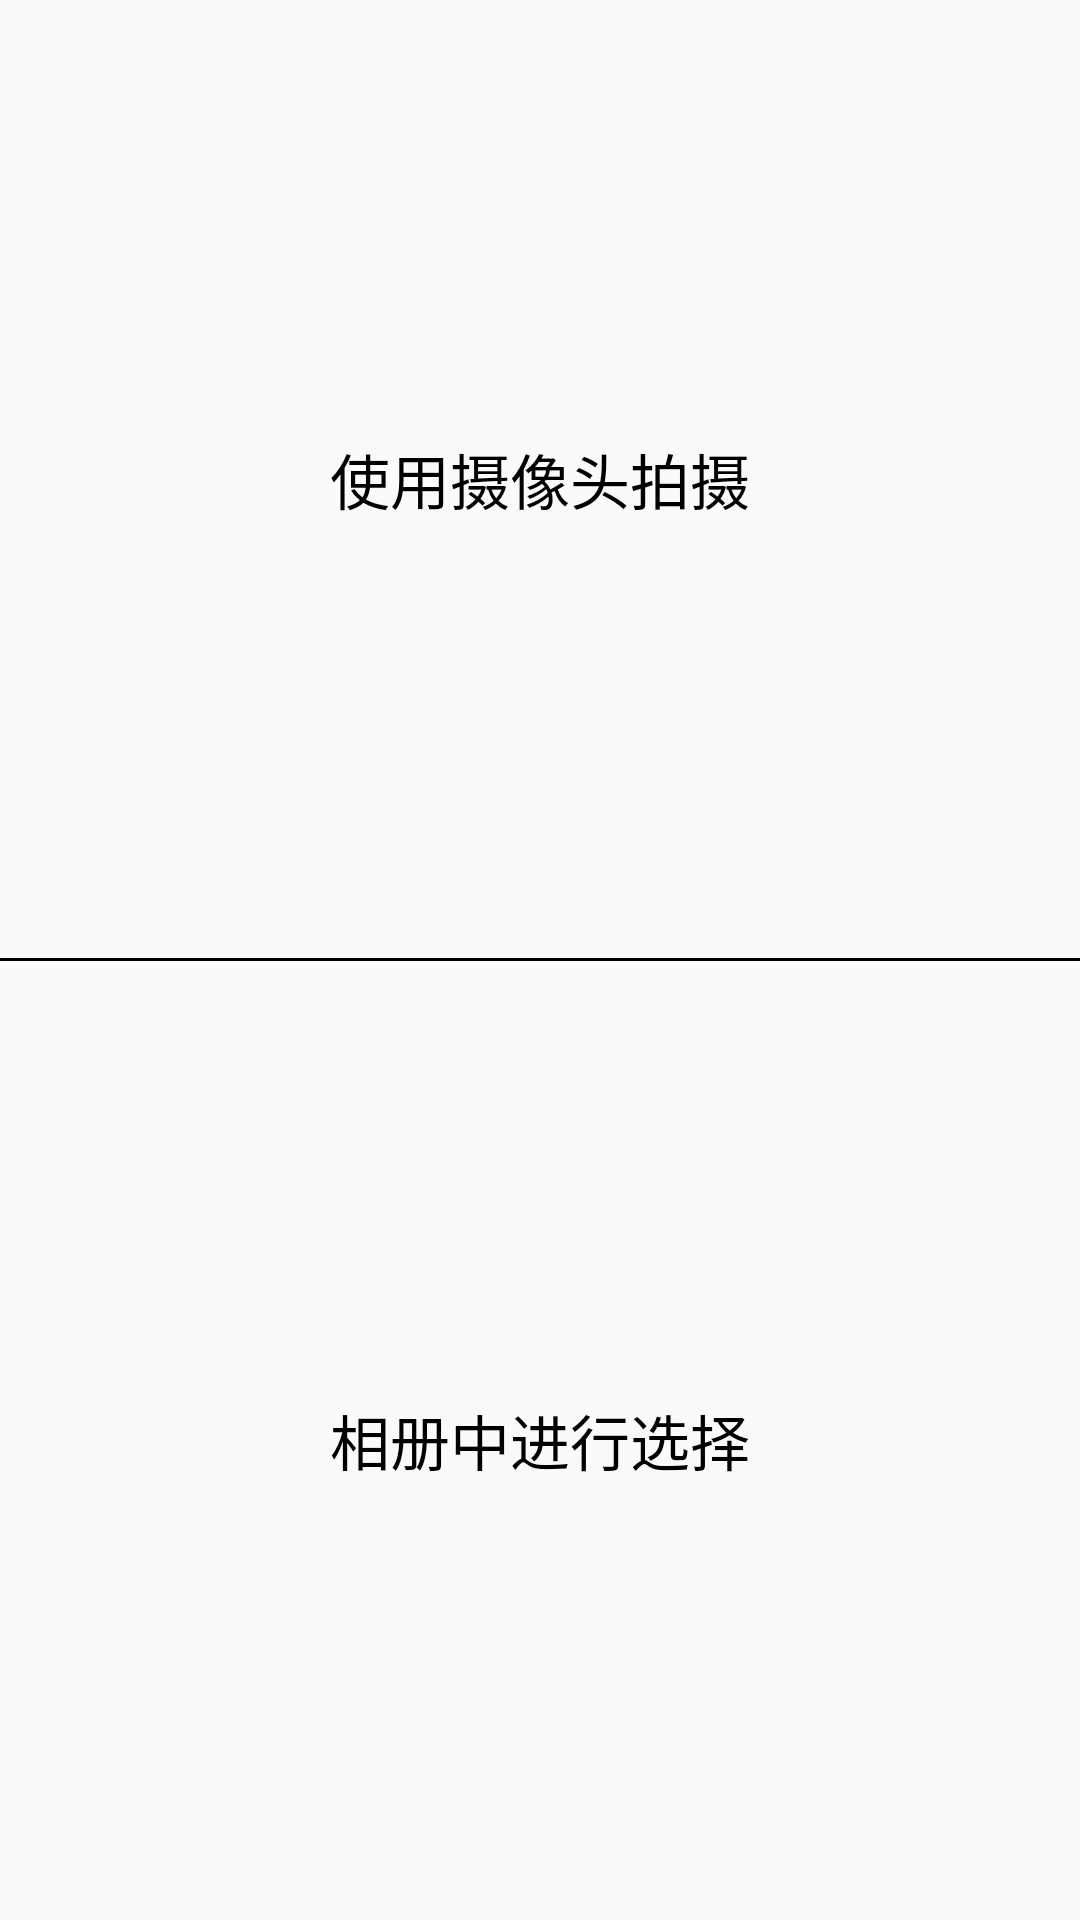

Write the Android layout XML for this screen, with the resource values it uses.
<!-- AndroidManifest.xml: application theme AppTheme -->
<!-- res/layout/dialog_avatar_select.xml -->
<?xml version="1.0" encoding="utf-8"?>
<LinearLayout xmlns:android="http://schemas.android.com/apk/res/android"
    android:layout_width="match_parent"
    android:layout_height="400dp"
    android:orientation="vertical">

    <TextView
        android:id="@+id/dialog_camera"
        android:layout_width="match_parent"
        android:layout_height="0dp"
        android:layout_weight="1"
        android:gravity="center"
        android:text="使用摄像头拍摄"
        android:textColor="#000000"
        android:textSize="20sp" />

    <View
        android:layout_width="match_parent"
        android:layout_height="1dp"
        android:background="#000000" />

    <TextView
        android:id="@+id/dialog_photo"
        android:layout_width="match_parent"
        android:layout_height="0dp"
        android:layout_weight="1"
        android:gravity="center"
        android:text="相册中进行选择"
        android:textColor="#000000"
        android:textSize="20sp" />
</LinearLayout>
<!-- resources referenced by this layout -->
<resources>
  <style name="AppTheme" parent="Theme.AppCompat.Light.NoActionBar">
          <item name="colorPrimary">@color/colorPrimary</item>
          <item name="colorPrimaryDark">@color/colorPrimaryDark</item>
          <item name="colorAccent">@color/colorAccent</item>
          <item name="android:textColor">@color/colorTextPrimary</item>
      </style>
  <color name="colorPrimary">#6200EE</color>
  <color name="colorPrimaryDark">#3700B3</color>
  <color name="colorAccent">#03DAC5</color>
  <color name="colorTextPrimary">#444444</color>
</resources>
